Run: headless pygame with SDL's dummy video driver; simulated clock (each Clock.tick advances the game by its frame time, no real sleeping); random seed 0; keys injected as events and as key.get_pressed() state; no mouse input.
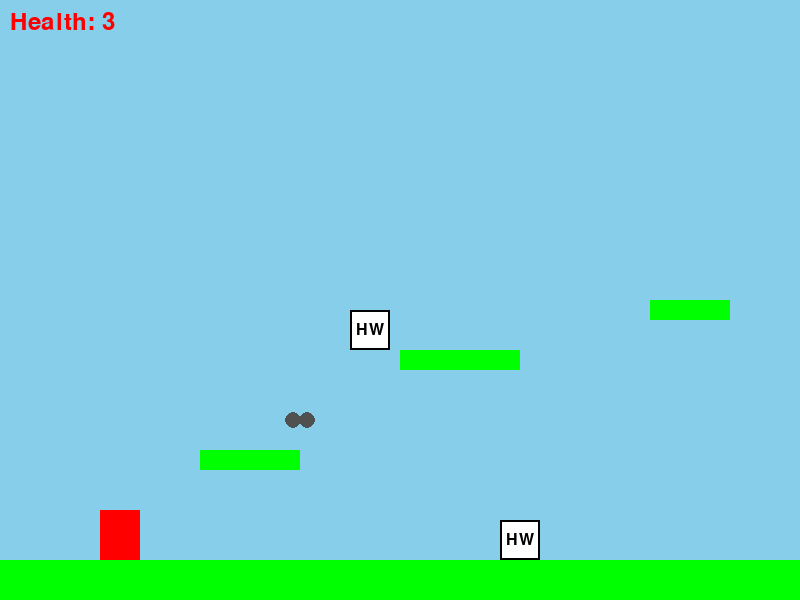
Frame 1 of 4 · flips 1–60 · no input
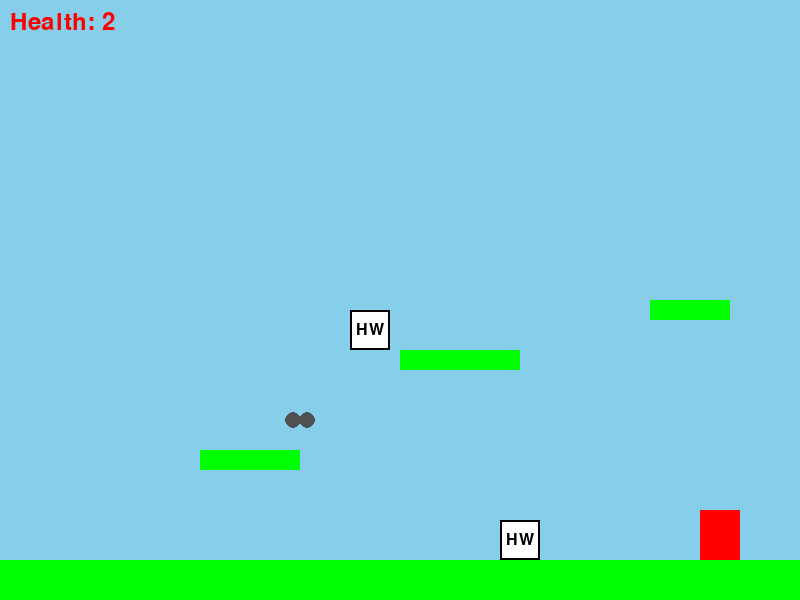
Frame 2 of 4 · flips 61–180 · tapped SPACE, RETURN · held RIGHT (→), D
Frame 3 of 4 · flips 181–300 · held DOWN (↓), S · screen unchanged from frame 2, image omitted
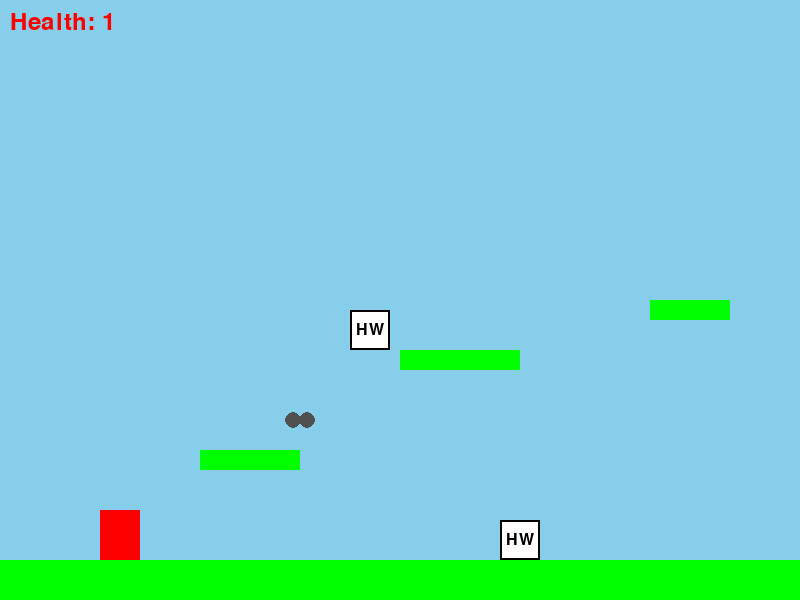
Frame 4 of 4 · flips 301–420 · held LEFT (←), A, UP (↑), W

The pygame program that drew these frames:

import pygame
import sys

# — Constants —
SCREEN_WIDTH, SCREEN_HEIGHT = 800, 600
FPS = 60
GRAVITY = 0.5
PLAYER_SPEED = 5
JUMP_VELOCITY = -12
BG_COLOR = (135, 206, 235)  # sky blue

# — Player Sprite —
class Player(pygame.sprite.Sprite):
    def __init__(self, x, y):
        super().__init__()
        self.original_image = pygame.Surface((40, 50), pygame.SRCALPHA)
        self.original_image.fill((255, 0, 0))  # red block
        self.image = self.original_image
        self.rect = self.image.get_rect(topleft=(x, y))
        self.vel = pygame.math.Vector2(0, 0)
        self.on_ground = False
        self.grown = False
        self.health = 3
        self.invincible_timer = 0

    def handle_input(self):
        keys = pygame.key.get_pressed()
        self.vel.x = 0
        if keys[pygame.K_LEFT]:
            self.vel.x = -PLAYER_SPEED
        if keys[pygame.K_RIGHT]:
            self.vel.x = PLAYER_SPEED
        if keys[pygame.K_SPACE] and self.on_ground:
            self.vel.y = JUMP_VELOCITY

    def apply_gravity(self):
        self.vel.y += GRAVITY
        if self.vel.y > 15:
            self.vel.y = 15

    def grow(self):
        if not self.grown:
            w, h = self.original_image.get_size()
            self.image = pygame.transform.scale(self.original_image, (w*2, h*2))
            midbottom = self.rect.midbottom
            self.rect = self.image.get_rect(midbottom=midbottom)
            self.grown = True

    def take_damage(self):
        if self.invincible_timer <= 0:
            self.health -= 1
            self.invincible_timer = 60  # 1 second at 60 FPS
            print(f"Ouch! Health: {self.health}")

    def update(self, platforms, powerups, enemies):
        # Decrease invincibility timer
        if self.invincible_timer > 0:
            self.invincible_timer -= 1

        self.handle_input()

        # Horizontal movement & collisions
        self.rect.x += self.vel.x
        for plat in pygame.sprite.spritecollide(self, platforms, False):
            if self.vel.x > 0:
                self.rect.right = plat.rect.left
            elif self.vel.x < 0:
                self.rect.left = plat.rect.right

        # Vertical movement & collisions
        self.apply_gravity()
        self.rect.y += self.vel.y
        self.on_ground = False
        for plat in pygame.sprite.spritecollide(self, platforms, False):
            if self.vel.y > 0:
                self.rect.bottom = plat.rect.top
                self.vel.y = 0
                self.on_ground = True
            elif self.vel.y < 0:
                self.rect.top = plat.rect.bottom
                self.vel.y = 0

        # Power-up collision
        if pygame.sprite.spritecollide(self, powerups, True):
            self.grow()

        # Enemy collision
        if pygame.sprite.spritecollide(self, enemies, False):
            self.take_damage()

# — Platform Sprite —
class Platform(pygame.sprite.Sprite):
    def __init__(self, x, y, w, h):
        super().__init__()
        self.image = pygame.Surface((w, h))
        self.image.fill((0, 255, 0))  # green block
        self.rect = self.image.get_rect(topleft=(x, y))

# — Dumbbell Power-Up Sprite —
class PowerUp(pygame.sprite.Sprite):
    def __init__(self, x, y):
        super().__init__()
        size = 30
        self.image = pygame.Surface((size, size), pygame.SRCALPHA)
        cap_radius = 8
        bar_rect = pygame.Rect(cap_radius, size//2 - 4, size - 2*cap_radius, 8)
        pygame.draw.rect(self.image, (80, 80, 80), bar_rect)
        pygame.draw.circle(self.image, (80, 80, 80), (cap_radius, size//2), cap_radius)
        pygame.draw.circle(self.image, (80, 80, 80), (size - cap_radius, size//2), cap_radius)
        self.rect = self.image.get_rect(center=(x, y))

# — Enemy Sprite (Homework) —
class Enemy(pygame.sprite.Sprite):
    def __init__(self, x, y):
        super().__init__()
        size = 40
        self.image = pygame.Surface((size, size))
        self.image.fill((255, 255, 255))  # white block
        pygame.draw.rect(self.image, (0, 0, 0), self.image.get_rect(), 2)
        font = pygame.font.Font(None, 24)
        txt = font.render("HW", True, (0, 0, 0))
        txt_rect = txt.get_rect(center=(size//2, size//2))
        self.image.blit(txt, txt_rect)
        self.rect = self.image.get_rect(topleft=(x, y))

    def update(self):
        # Placeholder for future movement/animation
        pass

# — Main Game Loop —
def main():
    pygame.init()
    screen = pygame.display.set_mode((SCREEN_WIDTH, SCREEN_HEIGHT))
    pygame.display.set_caption("2D Platformer with Enemies")
    clock = pygame.time.Clock()
    font = pygame.font.Font(None, 36)

    all_sprites = pygame.sprite.Group()
    platforms   = pygame.sprite.Group()
    powerups    = pygame.sprite.Group()
    enemies     = pygame.sprite.Group()

    # Create player
    player = Player(100, SCREEN_HEIGHT - 150)
    all_sprites.add(player)

    # Ground platform
    ground = Platform(0, SCREEN_HEIGHT - 40, SCREEN_WIDTH, 40)
    platforms.add(ground)
    all_sprites.add(ground)

    # Floating platforms
    for x, y, w, h in [(200, 450, 100, 20), (400, 350, 120, 20), (650, 300, 80, 20)]:
        plat = Platform(x, y, w, h)
        platforms.add(plat)
        all_sprites.add(plat)

    # Place power-up
    dumbbell = PowerUp(300, 420)
    powerups.add(dumbbell)
    all_sprites.add(dumbbell)

    # Create enemies
    for x, y in [(500, SCREEN_HEIGHT - 80), (350, 310)]:
        enemy = Enemy(x, y)
        enemies.add(enemy)
        all_sprites.add(enemy)

    running = True
    while running:
        for event in pygame.event.get():
            if event.type == pygame.QUIT:
                running = False

        # Update only dynamic sprites with correct arguments
        player.update(platforms, powerups, enemies)
        enemies.update()
        powerups.update()

        # Draw everything
        screen.fill(BG_COLOR)
        all_sprites.draw(screen)

        # Display health
        health_text = font.render(f"Health: {player.health}", True, (255, 0, 0))
        screen.blit(health_text, (10, 10))

        pygame.display.flip()
        clock.tick(FPS)

    pygame.quit()
    sys.exit()

if __name__ == "__main__":
    main()
